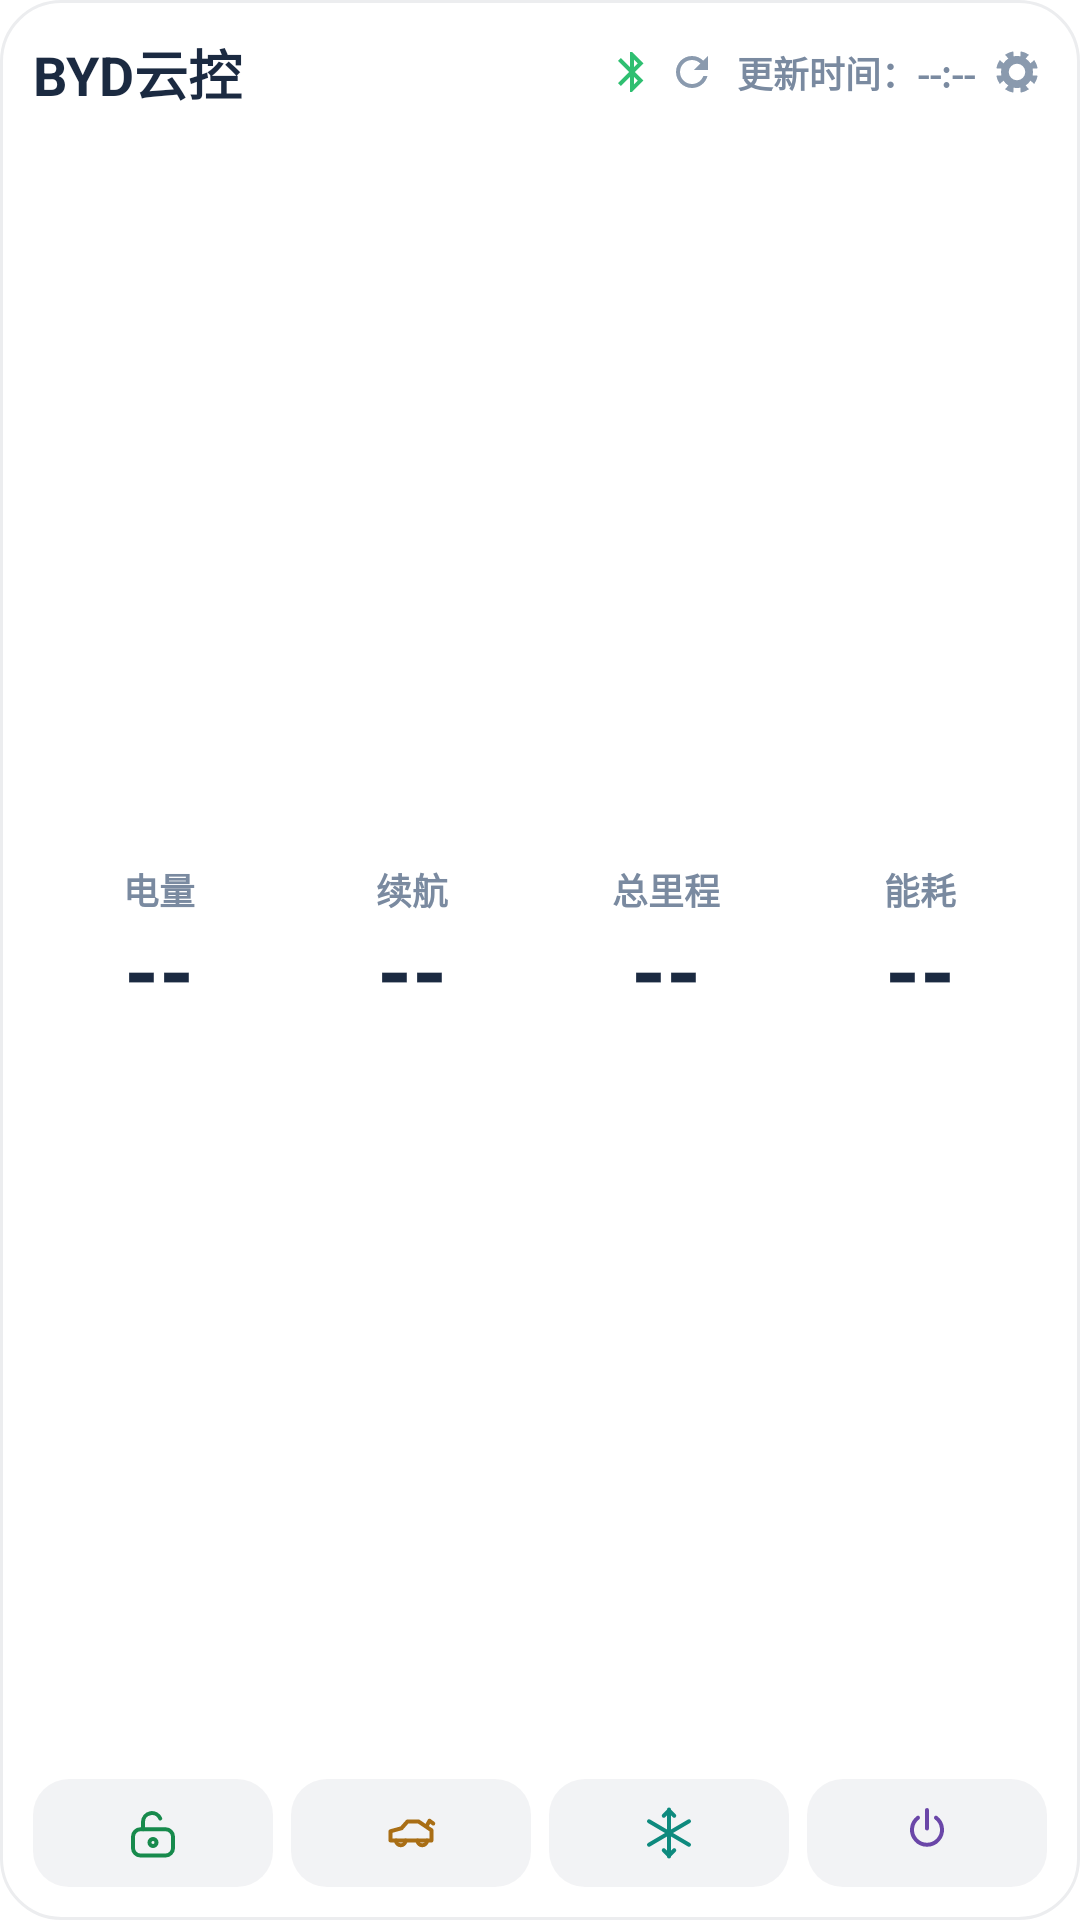

Produce the Android XML layout that renders to this screen, including the resource entries it uses.
<!-- AndroidManifest.xml: application theme Theme.QinL -->
<!-- res/layout/car_widget_simple.xml -->
<?xml version="1.0" encoding="utf-8"?>
<FrameLayout android:id="@id/w_root" android:layout_width="match_parent" android:layout_height="match_parent"
  xmlns:android="http://schemas.android.com/apk/res/android">
    <ImageView android:id="@id/w_bg_img" android:visibility="gone" android:layout_width="match_parent" android:layout_height="match_parent" android:scaleType="centerCrop" android:importantForAccessibility="no" />
    <LinearLayout android:orientation="vertical" android:id="@id/w_card" android:background="@drawable/widget_bg" android:padding="11.0dp" android:layout_width="match_parent" android:layout_height="match_parent">
        <LinearLayout android:gravity="center_vertical" android:orientation="horizontal" android:id="@id/w_row_head" android:layout_width="match_parent" android:layout_height="wrap_content">
            <TextView android:textSize="18.0sp" android:textStyle="bold" android:textColor="@color/w_val" android:ellipsize="end" android:id="@id/w_title" android:layout_width="0.0dp" android:layout_height="wrap_content" android:text="BYD云控" android:maxLines="1" android:layout_weight="1.0" />
            <ImageView android:id="@id/w_link_ico" android:layout_width="16.0dp" android:layout_height="16.0dp" android:src="@drawable/ic_w_ble" android:importantForAccessibility="no" android:layout_marginStart="4.0dp" />
            <ImageView android:id="@id/w_refresh" android:padding="4.0dp" android:layout_width="24.0dp" android:layout_height="24.0dp" android:src="@drawable/ic_w_refresh" android:contentDescription="刷新车况（从云端拉取）" />
            <TextView android:textSize="12.0sp" android:textStyle="bold" android:textColor="@color/w_label" android:ellipsize="end" android:id="@id/w_time" android:layout_width="wrap_content" android:layout_height="wrap_content" android:text="更新时间：--:--" android:maxLines="1" android:layout_marginStart="3.0dp" />
            <ImageView android:id="@id/w_settings" android:layout_width="20.0dp" android:layout_height="20.0dp" android:src="@drawable/ic_w_settings" android:contentDescription="小组件设置" android:layout_marginStart="4.0dp" />
        </LinearLayout>
        <LinearLayout android:orientation="horizontal" android:id="@id/w_row_mid" android:layout_width="match_parent" android:layout_height="0.0dp" android:layout_marginTop="2.0dp" android:layout_weight="1.0">
            <LinearLayout android:orientation="horizontal" android:id="@id/w_cells" android:layout_width="match_parent" android:layout_height="match_parent">
                <LinearLayout android:gravity="center" android:orientation="vertical" android:id="@id/w_cell_battery" android:layout_width="0.0dp" android:layout_height="match_parent" android:layout_weight="1.0">
                    <TextView android:textSize="12.0sp" android:textStyle="bold" android:textColor="@color/w_label" android:ellipsize="end" android:gravity="center" android:id="@id/w_lab_battery" android:layout_width="match_parent" android:layout_height="wrap_content" android:text="电量" android:maxLines="1" />
                    <TextView android:textSize="30.0sp" android:textStyle="bold" android:textColor="@color/w_val" android:ellipsize="end" android:gravity="center" android:id="@id/w_battery" android:layout_width="match_parent" android:layout_height="wrap_content" android:layout_marginTop="2.0dp" android:text="--" android:maxLines="1" android:includeFontPadding="false" android:autoSizeTextType="uniform" android:autoSizeStepGranularity="1.0sp" android:autoSizeMinTextSize="16.0sp" android:autoSizeMaxTextSize="34.0sp" />
                </LinearLayout>
                <LinearLayout android:gravity="center" android:orientation="vertical" android:id="@id/w_cell_range" android:layout_width="0.0dp" android:layout_height="match_parent" android:layout_weight="1.0">
                    <TextView android:textSize="12.0sp" android:textStyle="bold" android:textColor="@color/w_label" android:ellipsize="end" android:gravity="center" android:id="@id/w_lab_range" android:layout_width="match_parent" android:layout_height="wrap_content" android:text="续航" android:maxLines="1" />
                    <TextView android:textSize="30.0sp" android:textStyle="bold" android:textColor="@color/w_val" android:ellipsize="end" android:gravity="center" android:id="@id/w_range" android:layout_width="match_parent" android:layout_height="wrap_content" android:layout_marginTop="2.0dp" android:text="--" android:maxLines="1" android:includeFontPadding="false" android:autoSizeTextType="uniform" android:autoSizeStepGranularity="1.0sp" android:autoSizeMinTextSize="16.0sp" android:autoSizeMaxTextSize="34.0sp" />
                </LinearLayout>
                <LinearLayout android:gravity="center" android:orientation="vertical" android:id="@id/w_cell_mileage" android:layout_width="0.0dp" android:layout_height="match_parent" android:layout_weight="1.0">
                    <TextView android:textSize="12.0sp" android:textStyle="bold" android:textColor="@color/w_label" android:ellipsize="end" android:gravity="center" android:id="@id/w_lab_mileage" android:layout_width="match_parent" android:layout_height="wrap_content" android:text="总里程" android:maxLines="1" />
                    <TextView android:textSize="30.0sp" android:textStyle="bold" android:textColor="@color/w_val" android:ellipsize="end" android:gravity="center" android:id="@id/w_mileage" android:layout_width="match_parent" android:layout_height="wrap_content" android:layout_marginTop="2.0dp" android:text="--" android:maxLines="1" android:includeFontPadding="false" android:autoSizeTextType="uniform" android:autoSizeStepGranularity="1.0sp" android:autoSizeMinTextSize="13.0sp" android:autoSizeMaxTextSize="34.0sp" />
                </LinearLayout>
                <LinearLayout android:gravity="center" android:orientation="vertical" android:id="@id/w_cell_energy" android:layout_width="0.0dp" android:layout_height="match_parent" android:layout_weight="1.0">
                    <TextView android:textSize="12.0sp" android:textStyle="bold" android:textColor="@color/w_label" android:ellipsize="end" android:gravity="center" android:id="@id/w_lab_energy" android:layout_width="match_parent" android:layout_height="wrap_content" android:text="能耗" android:maxLines="1" />
                    <TextView android:textSize="30.0sp" android:textStyle="bold" android:textColor="@color/w_val" android:ellipsize="end" android:gravity="center" android:id="@id/w_energy" android:layout_width="match_parent" android:layout_height="wrap_content" android:layout_marginTop="2.0dp" android:text="--" android:maxLines="1" android:includeFontPadding="false" android:autoSizeTextType="uniform" android:autoSizeStepGranularity="1.0sp" android:autoSizeMinTextSize="11.0sp" android:autoSizeMaxTextSize="34.0sp" />
                </LinearLayout>
            </LinearLayout>
        </LinearLayout>
        <LinearLayout android:orientation="horizontal" android:id="@id/w_row_btn" android:layout_width="match_parent" android:layout_height="36.0dp" android:layout_marginTop="2.0dp">
            <LinearLayout android:gravity="center" android:orientation="vertical" android:id="@id/w_btn_1" android:background="@drawable/widget_btn_bg" android:layout_width="0.0dp" android:layout_height="match_parent" android:layout_weight="1.0">
                <ImageView android:id="@id/w_btn_1_ico" android:layout_width="20.0dp" android:layout_height="20.0dp" android:src="@drawable/ic_w_unlock" android:importantForAccessibility="no" />
            </LinearLayout>
            <LinearLayout android:gravity="center" android:orientation="vertical" android:id="@id/w_btn_2" android:background="@drawable/widget_btn_bg" android:layout_width="0.0dp" android:layout_height="match_parent" android:layout_weight="1.0" android:layout_marginStart="6.0dp">
                <ImageView android:id="@id/w_btn_2_ico" android:layout_width="20.0dp" android:layout_height="20.0dp" android:src="@drawable/ic_w_trunk" android:importantForAccessibility="no" />
            </LinearLayout>
            <LinearLayout android:gravity="center" android:orientation="vertical" android:id="@id/w_btn_3" android:background="@drawable/widget_btn_bg" android:layout_width="0.0dp" android:layout_height="match_parent" android:layout_weight="1.0" android:layout_marginStart="6.0dp">
                <ImageView android:id="@id/w_btn_3_ico" android:layout_width="20.0dp" android:layout_height="20.0dp" android:src="@drawable/ic_w_ac" android:importantForAccessibility="no" />
            </LinearLayout>
            <LinearLayout android:gravity="center" android:orientation="vertical" android:id="@id/w_btn_4" android:background="@drawable/widget_btn_bg" android:layout_width="0.0dp" android:layout_height="match_parent" android:layout_weight="1.0" android:layout_marginStart="6.0dp">
                <ImageView android:id="@id/w_btn_4_ico" android:layout_width="20.0dp" android:layout_height="20.0dp" android:src="@drawable/ic_w_off" android:importantForAccessibility="no" />
            </LinearLayout>
        </LinearLayout>
    </LinearLayout>
</FrameLayout>
<!-- resources referenced by this layout -->
<resources>
  <color name="w_label">#7a8aa0</color>
  <color name="w_val">#1b2a41</color>
  <!-- drawable ic_w_ble (drawable) -->
  <?xml version="1.0" encoding="utf-8"?>
  <vector android:height="10.0dp" android:width="10.0dp" android:viewportWidth="24.0" android:viewportHeight="24.0"
    xmlns:android="http://schemas.android.com/apk/res/android">
      <path android:fillColor="#ff2fbf71" android:pathData="M17.71,7.71L12,2H11v7.59L6.41,5 5,6.41 10.59,12 5,17.59 6.41,19 11,14.41V22h1l5.71,-5.71 -4.3,-4.29 4.3,-4.29zM13,5.83l1.88,1.88L13,9.59V5.83zM14.88,16.29L13,18.17v-3.76l1.88,1.88z" />
  </vector>
  <!-- drawable ic_w_off (drawable) -->
  <?xml version="1.0" encoding="utf-8"?>
  <vector android:height="20.0dp" android:width="20.0dp" android:viewportWidth="24.0" android:viewportHeight="24.0"
    xmlns:android="http://schemas.android.com/apk/res/android">
      <path android:fillColor="#00000000" android:pathData="M12,2.8 L12,10.2" android:strokeColor="@color/w_ico_off" android:strokeWidth="1.6" android:strokeLineCap="round" android:strokeLineJoin="round" />
      <path android:fillColor="#00000000" android:pathData="M8.4,5.9 A6,6 0 1 0 15.6,5.9" android:strokeColor="@color/w_ico_off" android:strokeWidth="1.6" android:strokeLineCap="round" android:strokeLineJoin="round" />
  </vector>
  <!-- drawable ic_w_refresh (drawable) -->
  <?xml version="1.0" encoding="utf-8"?>
  <vector android:height="20.0dp" android:width="20.0dp" android:viewportWidth="24.0" android:viewportHeight="24.0"
    xmlns:android="http://schemas.android.com/apk/res/android">
      <path android:fillColor="@color/w_refresh" android:pathData="M17.65,6.35C16.2,4.9 14.21,4 12,4c-4.42,0 -7.99,3.58 -8,8s3.58,8 8,8c3.73,0 6.84,-2.55 7.73,-6h-2.08c-0.82,2.33 -3.04,4 -5.65,4 -3.31,0 -6,-2.69 -6,-6s2.69,-6 6,-6c1.66,0 3.14,0.69 4.22,1.78L13,11h7V4l-2.35,2.35z" />
  </vector>
  <!-- drawable ic_w_settings (drawable) -->
  <?xml version="1.0" encoding="utf-8"?>
  <vector android:height="20.0dp" android:width="20.0dp" android:viewportWidth="24.0" android:viewportHeight="24.0"
    xmlns:android="http://schemas.android.com/apk/res/android">
      <path android:fillColor="@color/w_ico_settings" android:pathData="M10.61,5.75A6.4,6.4 0 0 1 13.39,5.75L13.46,3.73A8.4,8.4 0 0 1 16.82,5.12L15.44,6.6A6.4,6.4 0 0 1 17.4,8.56L18.88,7.18A8.4,8.4 0 0 1 20.27,10.54L18.25,10.61A6.4,6.4 0 0 1 18.25,13.39L20.27,13.46A8.4,8.4 0 0 1 18.88,16.82L17.4,15.44A6.4,6.4 0 0 1 15.44,17.4L16.82,18.88A8.4,8.4 0 0 1 13.46,20.27L13.39,18.25A6.4,6.4 0 0 1 10.61,18.25L10.54,20.27A8.4,8.4 0 0 1 7.18,18.88L8.56,17.4A6.4,6.4 0 0 1 6.6,15.44L5.12,16.82A8.4,8.4 0 0 1 3.73,13.46L5.75,13.39A6.4,6.4 0 0 1 5.75,10.61L3.73,10.54A8.4,8.4 0 0 1 5.12,7.18L6.6,8.56A6.4,6.4 0 0 1 8.56,6.6L7.18,5.12A8.4,8.4 0 0 1 10.54,3.73L10.61,5.75ZM12,8.7A3.3,3.3 0 1 1 12,15.3A3.3,3.3 0 1 1 12,8.7Z" android:fillType="evenOdd" />
  </vector>
  <!-- drawable widget_bg (drawable) -->
  <?xml version="1.0" encoding="utf-8"?>
  <shape android:shape="rectangle"
    xmlns:android="http://schemas.android.com/apk/res/android">
      <solid android:color="@color/w_bg" />
      <corners android:radius="20.0dp" />
      <stroke android:width="1.0dp" android:color="@color/w_stroke" />
  </shape>
  <!-- drawable widget_btn_bg (drawable) -->
  <?xml version="1.0" encoding="utf-8"?>
  <shape android:shape="rectangle"
    xmlns:android="http://schemas.android.com/apk/res/android">
      <solid android:color="@color/w_btn_bg" />
      <corners android:radius="12.0dp" />
  </shape>
  <color name="w_ico_ac">#0e8a7e</color>
  <color name="w_ico_off">#6a46a8</color>
  <color name="w_refresh">#8a9aae</color>
  <color name="w_ico_settings">#8a9aae</color>
  <color name="w_ico_trunk">#a96e15</color>
  <color name="w_ico_unlock">#178a4c</color>
  <color name="w_bg">#f2ffffff</color>
  <color name="w_stroke">#14102038</color>
  <color name="w_btn_bg">#0d102038</color>
</resources>
